Run: headless pygame with SDL's dummy video driver; simulated clock (each Clock.tick advances the game by its frame time, no real sleeping); random seed 0; keys injected as events and as key.get_pressed() state; no mouse input; restart key R tapped at the start of phases 3 and 4.
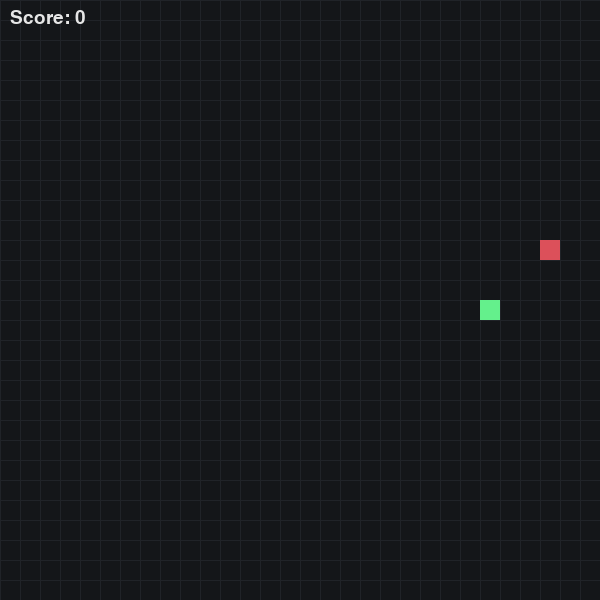
Frame 1 of 4 · flips 1–60 · no input
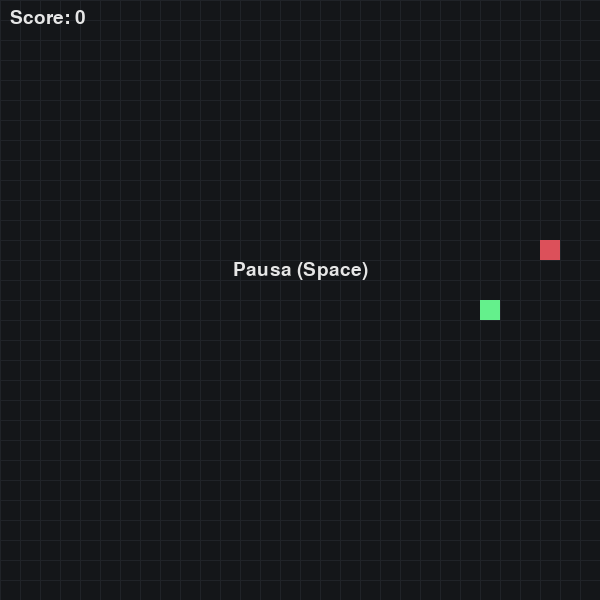
Frame 2 of 4 · flips 61–180 · tapped SPACE, RETURN · held RIGHT (→), D
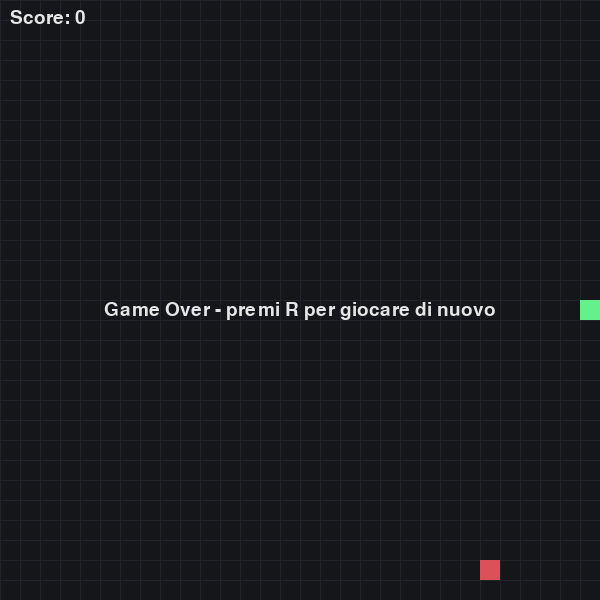
Frame 3 of 4 · flips 181–300 · tapped R · held DOWN (↓), S
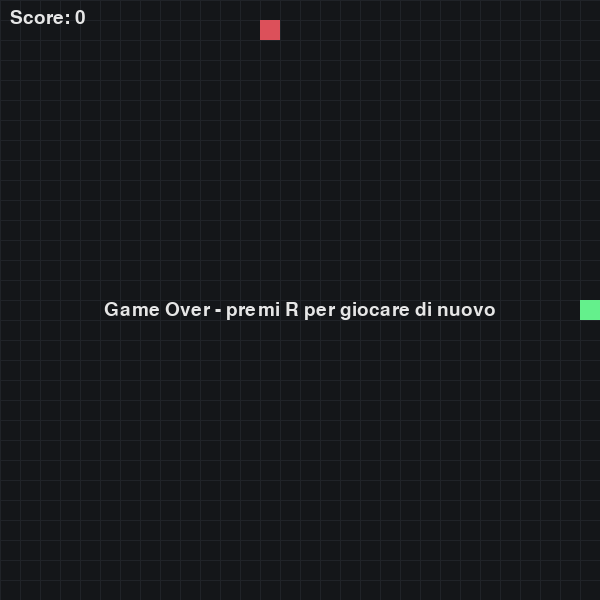
Frame 4 of 4 · flips 301–420 · tapped R · held LEFT (←), A, UP (↑), W

The pygame program that drew these frames:

import sys
import random
import pygame

# Settaggio Gioco
CELL_SIZE = 20
GRID_WIDTH = 30
GRID_HEIGHT = 30
WIDTH = GRID_WIDTH * CELL_SIZE
HEIGHT = GRID_HEIGHT * CELL_SIZE
FPS = 60
START_SPEED = 10

# Colori
BG = (20, 22, 25)
GRID = (32, 35, 40)
SNAKE = (80, 210, 120)
SNAKE_HEAD = (100, 240, 140)
FOOD = (220, 80, 90)
TEXT = (230, 230, 230)

DIR_VECTORS = {
    pygame.K_UP: (0, -1),
    pygame.K_DOWN: (0, 1),
    pygame.K_LEFT: (-1, 0),
    pygame.K_RIGHT: (1, 0),
}


def random_food(snake):
    while True:
        pos = (random.randrange(GRID_WIDTH), random.randrange(GRID_HEIGHT))
        if pos not in snake:
            return pos


def reset_game():
    snake = [(GRID_WIDTH // 2, GRID_HEIGHT // 2)]
    direction = (1, 0)
    food = random_food(snake)
    score = 0
    speed = START_SPEED
    game_over = False
    return snake, direction, food, score, speed, game_over


def draw_grid(surface):
    for x in range(0, WIDTH, CELL_SIZE):
        pygame.draw.line(surface, GRID, (x, 0), (x, HEIGHT))
    for y in range(0, HEIGHT, CELL_SIZE):
        pygame.draw.line(surface, GRID, (0, y), (WIDTH, y))


def draw_cell(surface, color, pos):
    rect = pygame.Rect(pos[0] * CELL_SIZE, pos[1] * CELL_SIZE, CELL_SIZE, CELL_SIZE)
    pygame.draw.rect(surface, color, rect)


def main():
    pygame.init()
    screen = pygame.display.set_mode((WIDTH, HEIGHT))
    pygame.display.set_caption("Snake - pygame")
    clock = pygame.time.Clock()
    font = pygame.font.SysFont(None, 28)

    snake, direction, food, score, speed, game_over = reset_game()
    move_timer = 0.0
    paused = False

    running = True
    while running:
        dt = clock.tick(FPS) / 1000.0
        move_timer += dt

        for event in pygame.event.get():
            if event.type == pygame.QUIT:
                running = False
            elif event.type == pygame.KEYDOWN:
                if event.key == pygame.K_ESCAPE:
                    running = False
                elif event.key == pygame.K_SPACE:
                    paused = not paused
                elif event.key == pygame.K_r:
                    snake, direction, food, score, speed, game_over = reset_game()
                    move_timer = 0.0
                    paused = False
                elif event.key in DIR_VECTORS and not game_over:
                    new_dir = DIR_VECTORS[event.key]
                    # Prevent reversing directly into itself
                    if len(snake) == 1 or (new_dir[0] != -direction[0] or new_dir[1] != -direction[1]):
                        direction = new_dir

        if not paused and not game_over:
            step_time = 1.0 / speed
            if move_timer >= step_time:
                move_timer -= step_time
                head_x, head_y = snake[0]
                new_head = (head_x + direction[0], head_y + direction[1])

                # Wall collision
                if not (0 <= new_head[0] < GRID_WIDTH and 0 <= new_head[1] < GRID_HEIGHT):
                    game_over = True
                # Self collision
                elif new_head in snake:
                    game_over = True
                else:
                    snake.insert(0, new_head)
                    if new_head == food:
                        score += 1
                        speed = min(20, speed + 0.5)
                        food = random_food(snake)
                    else:
                        snake.pop()

        screen.fill(BG)
        draw_grid(screen)

        draw_cell(screen, FOOD, food)
        for i, segment in enumerate(snake):
            draw_cell(screen, SNAKE_HEAD if i == 0 else SNAKE, segment)

        score_text = font.render(f"Score: {score}", True, TEXT)
        screen.blit(score_text, (10, 8))
    
        if paused:
            step_timer = 0.0
            move_timer = step_timer
            pause_text = font.render("Pausa (Space)", True, TEXT)
            screen.blit(pause_text, (WIDTH // 2 - pause_text.get_width() // 2, HEIGHT // 2 - 40))

        if game_over:
            over_text = font.render("Game Over - premi R per giocare di nuovo", True, TEXT)
            screen.blit(over_text, (WIDTH // 2 - over_text.get_width() // 2, HEIGHT // 2))

        pygame.display.flip()

    pygame.quit()
    sys.exit(0)


if __name__ == "__main__":
    main()
